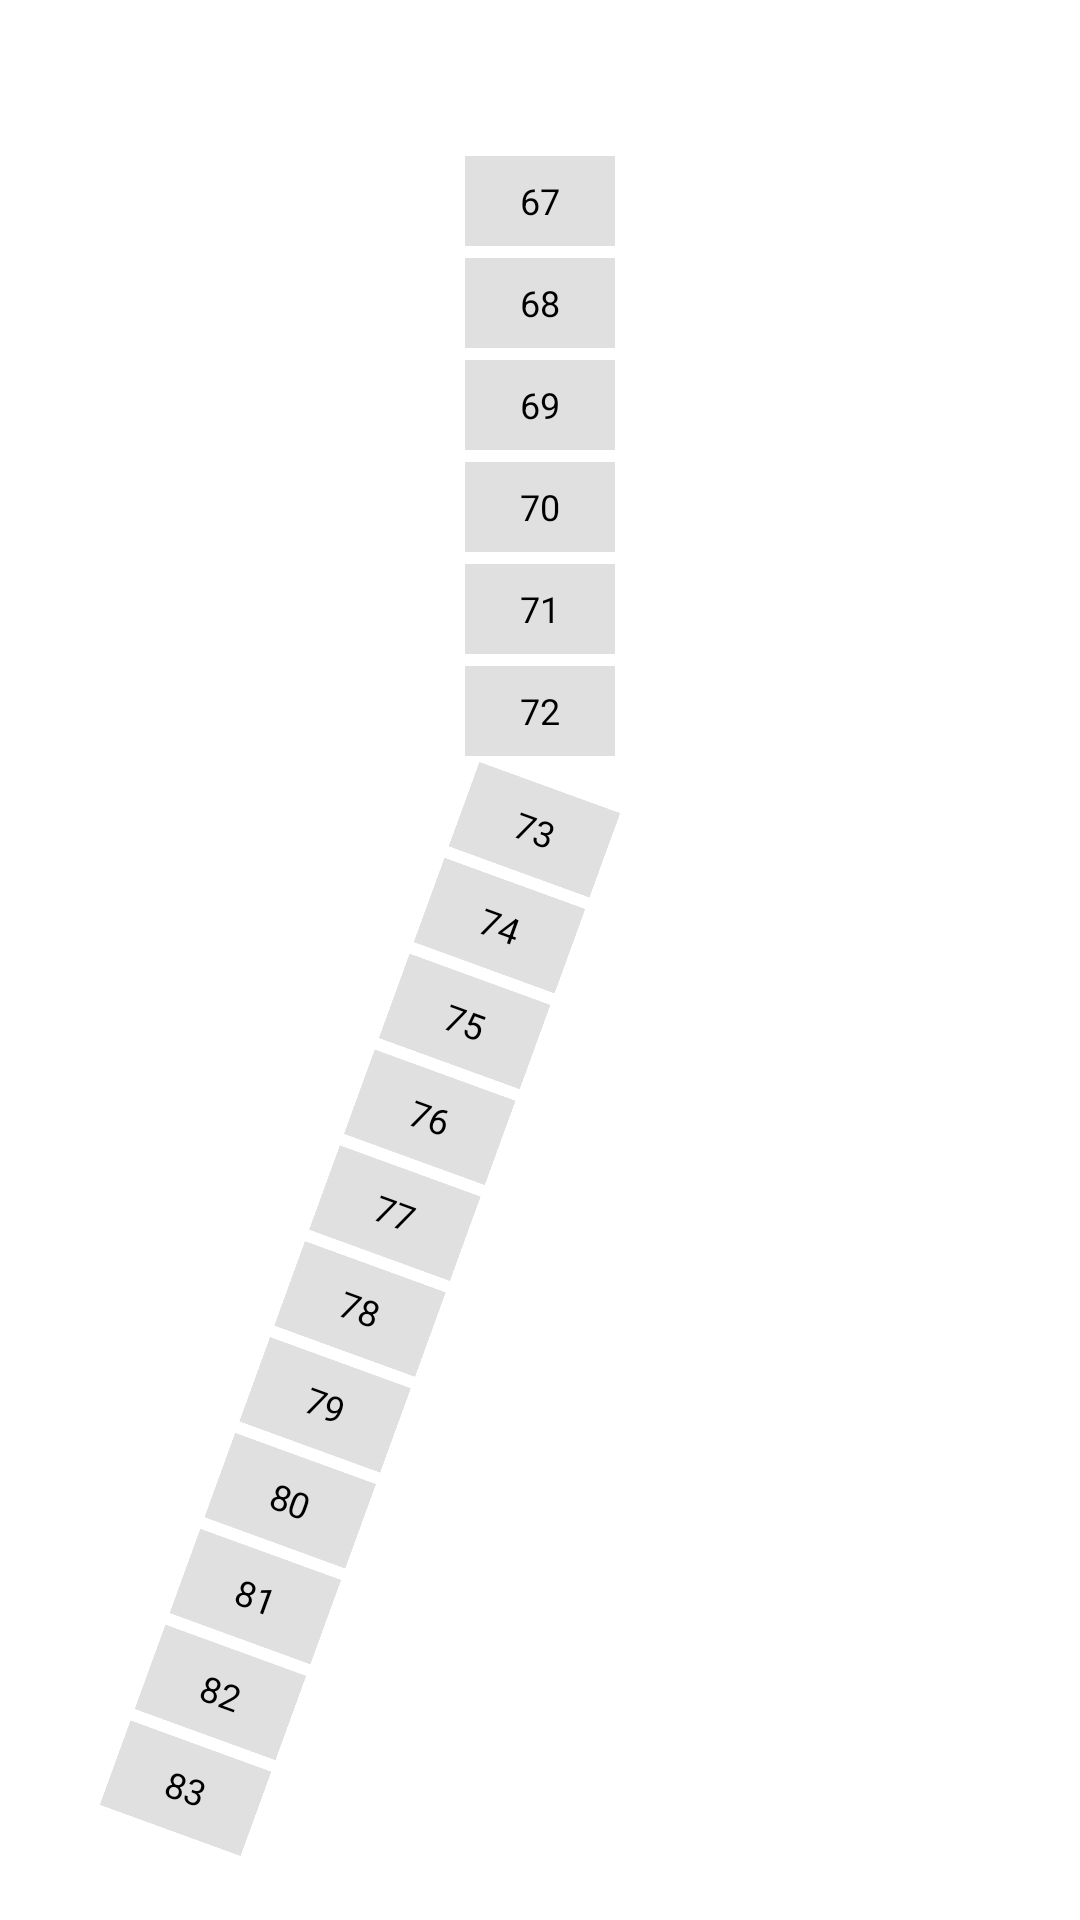

This screen was rendered from an Android layout file. Write that file and the resources it references.
<!-- AndroidManifest.xml: application theme Theme.Pproject -->
<!-- res/layout/layout_map_p3.xml -->
<?xml version="1.0" encoding="utf-8"?>
<LinearLayout xmlns:android="http://schemas.android.com/apk/res/android"
    android:layout_width="match_parent"
    android:layout_height="match_parent"
    android:orientation="vertical"
    android:gravity="center_horizontal"
    android:paddingTop="50dp">

    
    <LinearLayout
        android:orientation="vertical"
        android:layout_width="wrap_content"
        android:layout_height="wrap_content">
        <TextView android:id="@+id/slot67" android:text="67" style="@style/SlotStyle2"/>
        <TextView android:id="@+id/slot68" android:text="68" style="@style/SlotStyle2"/>
        <TextView android:id="@+id/slot69" android:text="69" style="@style/SlotStyle2"/>
        <TextView android:id="@+id/slot70" android:text="70" style="@style/SlotStyle2"/>
        <TextView android:id="@+id/slot71" android:text="71" style="@style/SlotStyle2"/>
        <TextView android:id="@+id/slot72" android:text="72" style="@style/SlotStyle2"/>
    </LinearLayout>

    
    
    
    <LinearLayout
        android:orientation="vertical"
        android:layout_width="wrap_content"
        android:layout_height="wrap_content"
        android:rotation="20"
        android:layout_marginEnd="60dp"
        android:layout_marginTop="-5dp">

        <TextView android:id="@+id/slot73" android:text="73" style="@style/SlotStyle2"/>
        <TextView android:id="@+id/slot74" android:text="74" style="@style/SlotStyle2"/>
        <TextView android:id="@+id/slot75" android:text="75" style="@style/SlotStyle2"/>
        <TextView android:id="@+id/slot76" android:text="76" style="@style/SlotStyle2"/>
        <TextView android:id="@+id/slot77" android:text="77" style="@style/SlotStyle2"/>
        <TextView android:id="@+id/slot78" android:text="78" style="@style/SlotStyle2"/>
        <TextView android:id="@+id/slot79" android:text="79" style="@style/SlotStyle2"/>
        <TextView android:id="@+id/slot80" android:text="80" style="@style/SlotStyle2"/>
        <TextView android:id="@+id/slot81" android:text="81" style="@style/SlotStyle2"/>
        <TextView android:id="@+id/slot82" android:text="82" style="@style/SlotStyle2"/>
        <TextView android:id="@+id/slot83" android:text="83" style="@style/SlotStyle2"/>
    </LinearLayout>

</LinearLayout>
<!-- resources referenced by this layout -->
<resources>
  <style name="SlotStyle2">
          <item name="android:layout_width">50dp</item>
          <item name="android:layout_height">30dp</item>
          <item name="android:layout_margin">2dp</item>
          <item name="android:gravity">center</item>
          <item name="android:textSize">12sp</item>
          <item name="android:textColor">#000000</item>
          <item name="android:background">@color/parking_unknown</item>
      </style>
  <style name="Theme.Pproject" parent="Theme.MaterialComponents.DayNight.NoActionBar">
  
          <item name="colorPrimary">@color/purple_500</item>
          <item name="colorPrimaryVariant">@color/purple_700</item>
          <item name="colorOnPrimary">@color/white</item>
  
          <item name="colorSecondary">@color/teal_200</item>
          <item name="colorSecondaryVariant">@color/teal_700</item>
          <item name="colorOnSecondary">@color/black</item>
  
          <item name="android:statusBarColor">?attr/colorPrimaryVariant</item>
      </style>
  <color name="parking_unknown">#E0E0E0</color>
  <color name="purple_500">#6200EE</color>
  <color name="purple_700">#3700B3</color>
  <color name="white">#FFFFFFFF</color>
  <color name="teal_200">#03DAC5</color>
  <color name="teal_700">#018786</color>
  <color name="black">#FF000000</color>
</resources>
